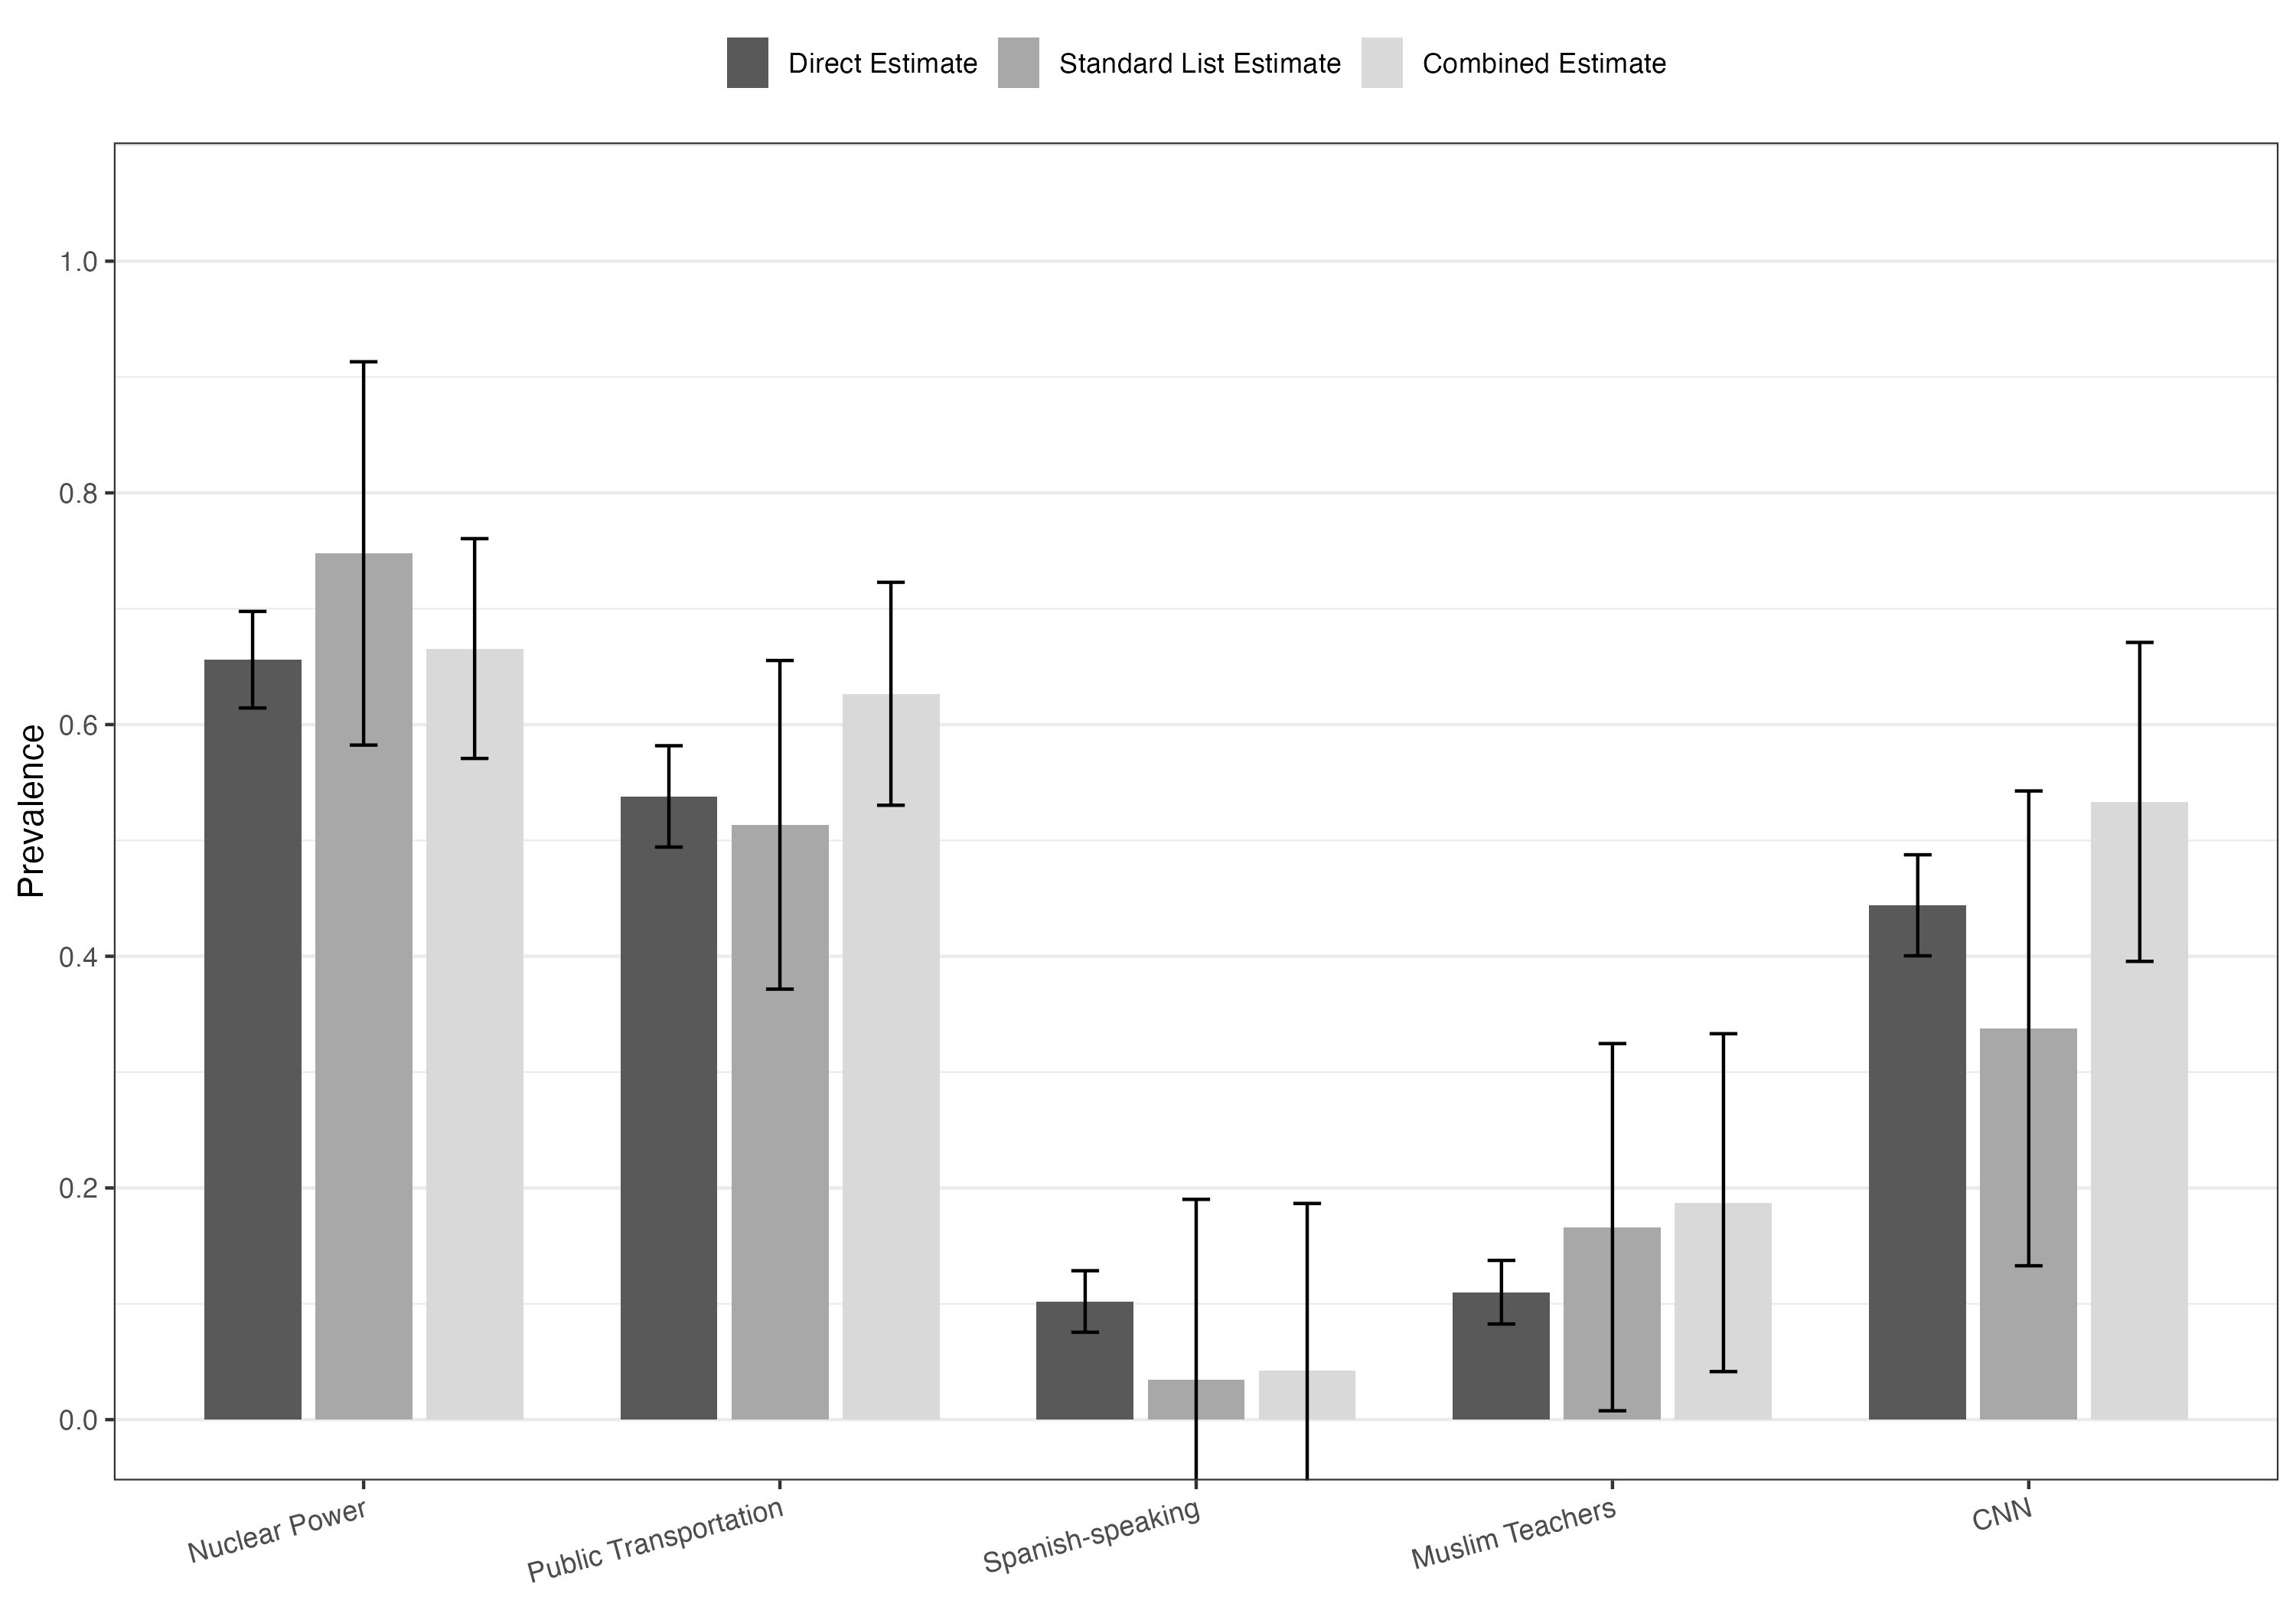

The table this chart was drawn from, first rows:
item, estimator, est, se, li, ui
Nuclear Power, Direct Estimate, 0.656, 0.02127, 0.6143, 0.6977
Nuclear Power, Standard List Estimate, 0.7477, 0.08441, 0.5823, 0.9132
Nuclear Power, Combined Estimate, 0.6656, 0.0484, 0.5707, 0.7605
Public Transportation, Direct Estimate, 0.538, 0.02232, 0.4943, 0.5817
Public Transportation, Standard List Estimate, 0.5135, 0.07237, 0.3716, 0.6553
Public Transportation, Combined Estimate, 0.6266, 0.0491, 0.5303, 0.7228
Spanish-speaking, Direct Estimate, 0.102, 0.01355, 0.07545, 0.1286
Spanish-speaking, Standard List Estimate, 0.03475, 0.07929, -0.1207, 0.1901
Spanish-speaking, Combined Estimate, 0.04247, 0.07354, -0.1017, 0.1866
Muslim Teachers, Direct Estimate, 0.11, 0.01401, 0.08255, 0.1375
Muslim Teachers, Standard List Estimate, 0.1661, 0.08087, 0.00765, 0.3246
Muslim Teachers, Combined Estimate, 0.1873, 0.0744, 0.04148, 0.3331
CNN, Direct Estimate, 0.444, 0.02224, 0.4004, 0.4876
CNN, Standard List Estimate, 0.3378, 0.1046, 0.1328, 0.5427
CNN, Combined Estimate, 0.5333, 0.07024, 0.3956, 0.6709
